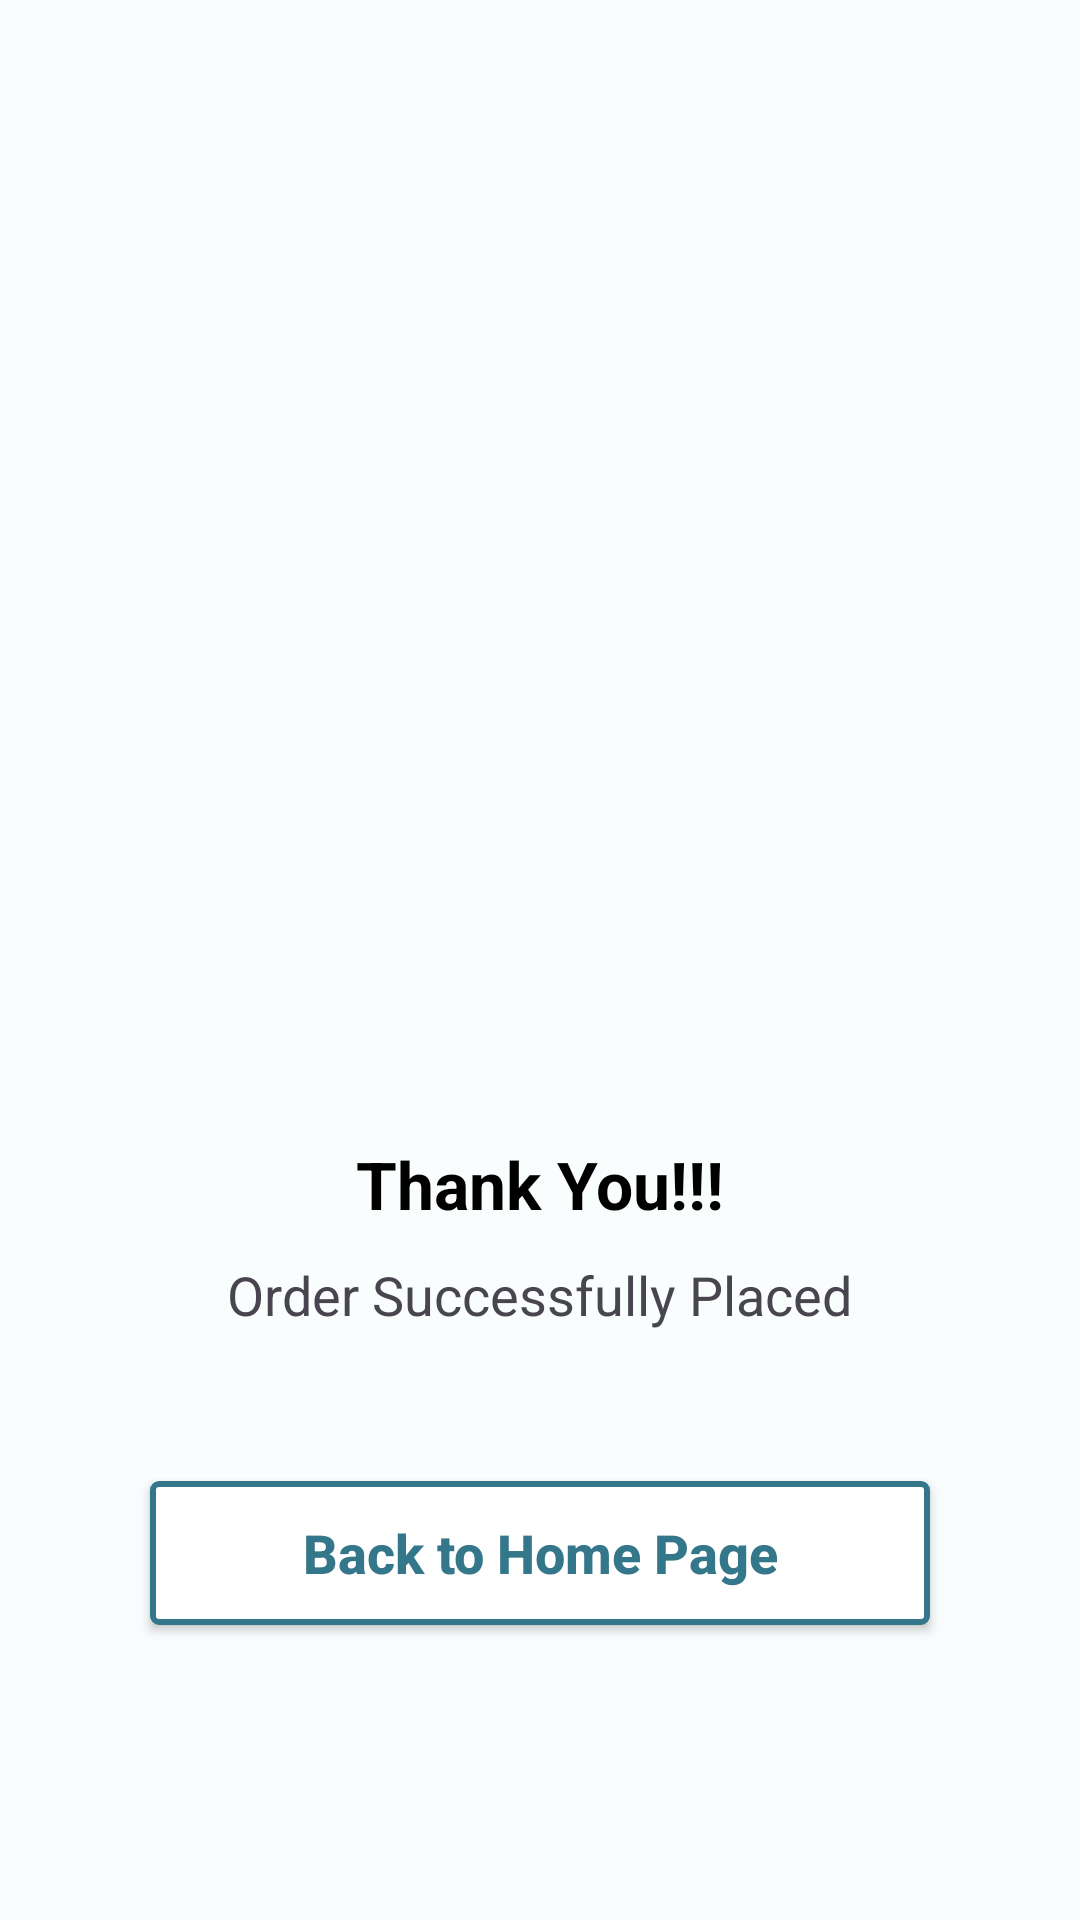

Layout XML and referenced resources for this Android screen:
<!-- AndroidManifest.xml: application theme Theme.HoysalaElectronics -->
<!-- res/layout/activity_order_complete.xml -->
<?xml version="1.0" encoding="utf-8"?>
<RelativeLayout xmlns:android="http://schemas.android.com/apk/res/android"
    xmlns:app="http://schemas.android.com/apk/res-auto"
    xmlns:tools="http://schemas.android.com/tools"
    android:layout_width="match_parent"
    android:layout_height="match_parent"
    tools:context=".activity.OrderComplete">

    <ImageView
        android:layout_width="150dp"
        android:layout_height="150dp"
        android:src="@drawable/mark_ok_success_tick"
        android:layout_centerHorizontal="true"
        android:layout_marginTop="200dp"
        android:id="@+id/success"/>
    <TextView
        android:layout_width="wrap_content"
        android:layout_height="wrap_content"
        android:text="Thank You!!!"
        android:textColor="@color/black"
        android:textSize="22sp"
        android:textStyle="bold"
        android:layout_below="@id/success"
        android:layout_centerHorizontal="true"
        android:layout_marginTop="30dp"
        android:id="@+id/thank"/>
    <TextView
        android:layout_width="wrap_content"
        android:layout_height="wrap_content"
        android:layout_centerHorizontal="true"
        android:text="Order Successfully Placed"
        android:textSize="18sp"
        android:id="@+id/placed"
        android:layout_below="@id/thank"
        android:layout_marginTop="10dp"/>
    <Button
        android:layout_width="match_parent"
        android:layout_height="wrap_content"
        android:layout_below="@id/placed"
        app:backgroundTint="@null"
        android:textColor="@color/purple_700"
        android:textAllCaps="false"
        android:text="Back to Home Page"
        android:background="@drawable/chenge_background"
        android:textSize="18sp"
        android:textStyle="bold"
        android:layout_margin="50dp"
        android:id="@+id/back"/>


</RelativeLayout>
<!-- resources referenced by this layout -->
<resources>
  <color name="black">#FF000000</color>
  <color name="purple_700">#34768A</color>
  <!-- drawable chenge_background (drawable) -->
  <?xml version="1.0" encoding="utf-8"?>
  <shape xmlns:android="http://schemas.android.com/apk/res/android"
      android:shape="rectangle">
  
      <stroke android:color="@color/purple_700" android:width="2dp"/>
      <corners android:radius="2dp" />
      <solid android:color="@color/white"/>
  </shape>
  <color name="white">#FFFFFF</color>
  <color name="md_theme_light_primary">#006972</color>
  <color name="md_theme_light_onPrimary">#FFFFFF</color>
  <color name="md_theme_light_primaryContainer">#8CF2FF</color>
  <color name="md_theme_light_onPrimaryContainer">#001F23</color>
  <color name="md_theme_light_secondary">#4A6366</color>
  <color name="md_theme_light_onSecondary">#FFFFFF</color>
  <color name="md_theme_light_secondaryContainer">#CDE7EB</color>
  <color name="md_theme_light_onSecondaryContainer">#051F22</color>
  <color name="md_theme_light_tertiary">#515E7D</color>
  <color name="md_theme_light_onTertiary">#FFFFFF</color>
  <color name="md_theme_light_tertiaryContainer">#D8E2FF</color>
  <color name="md_theme_light_onTertiaryContainer">#0C1B36</color>
  <color name="md_theme_light_error">#BA1A1A</color>
  <color name="md_theme_light_errorContainer">#FFDAD6</color>
  <color name="md_theme_light_onError">#FFFFFF</color>
  <color name="md_theme_light_onErrorContainer">#410002</color>
  <color name="md_theme_light_background">#FAFDFD</color>
  <color name="md_theme_light_onBackground">#191C1D</color>
  <color name="md_theme_light_surface">#FAFDFD</color>
  <color name="md_theme_light_onSurface">#191C1D</color>
  <color name="md_theme_light_surfaceVariant">#DAE4E6</color>
  <color name="md_theme_light_onSurfaceVariant">#3F484A</color>
  <color name="md_theme_light_outline">#6F797A</color>
  <color name="md_theme_light_inverseOnSurface">#EFF1F1</color>
  <color name="md_theme_light_inverseSurface">#2D3131</color>
  <color name="md_theme_light_inversePrimary">#4ED8E8</color>
  <color name="md_theme_dark_scrim">#000000</color>
</resources>
